Image classification data set "tool_crops" (SSimplex2003/ProjectBrothereye on GitHub). Class labels (4): cutting, measure, place part, screwing.

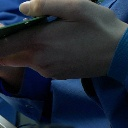
Label: place part

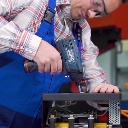
Label: screwing

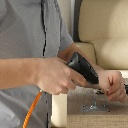
Label: screwing

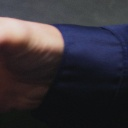
Label: place part

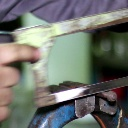
Label: measure

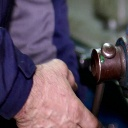
Label: measure
